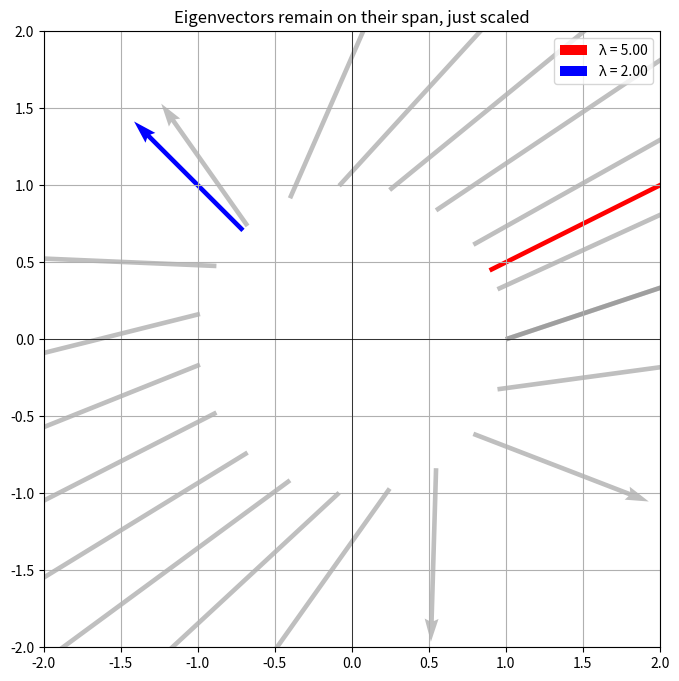

Recreate this plot in Python.
import numpy as np
import matplotlib.pyplot as plt

# Define matrix
A = np.array([[4, 2],
              [1, 3]])

# Eigen decomposition
eigvals, eigvecs = np.linalg.eig(A)

# Set of vectors to transform
vectors = [np.array([np.cos(t), np.sin(t)]) for t in np.linspace(0, 2*np.pi, 20)]

# Plot original and transformed vectors
plt.figure(figsize=(8, 8))
ax = plt.gca()

for v in vectors:
    v = v / np.linalg.norm(v)  # normalize
    Av = A @ v
    ax.quiver(*v, *(Av - v), angles='xy', scale_units='xy',
              scale=1, color='gray', alpha=0.5)

# Plot eigenvectors
for i in range(len(eigvals)):
    eigvec = eigvecs[:, i]
    eigvec = eigvec / np.linalg.norm(eigvec)
    scaled = eigvals[i] * eigvec
    ax.quiver(*eigvec, *(scaled - eigvec), angles='xy', scale_units='xy', scale=1,
              color='red' if i == 0 else 'blue', label=f'λ = {eigvals[i]:.2f}')

# Decorations
ax.set_xlim(-2, 2)
ax.set_ylim(-2, 2)
ax.axhline(0, color='black', lw=0.5)
ax.axvline(0, color='black', lw=0.5)
ax.set_aspect('equal')
plt.grid(True)
plt.legend()
plt.title('Eigenvectors remain on their span, just scaled')
plt.show()
